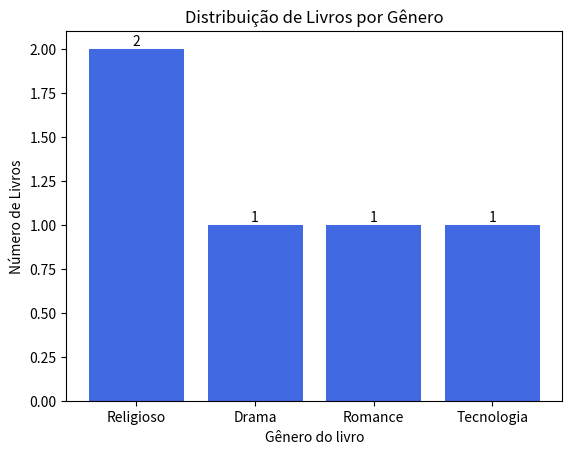

Python code for this plot: (Note: this script raises an exception after producing the figure.)
# criando sistema de biblioteca
# que lista e adiciona livros
# e cria dataviz

# importando as bibliotecas necessarias para a atividade
import matplotlib.pyplot as plt
from collections import Counter


# Classe que representa o livro e 
# seus atributos
class Livro:
    def __init__(self, titulo, autor, genero, quantidade):
        self.titulo = titulo
        self.autor = autor
        self.genero = genero
        self.quantidade = quantidade
    
    def __str__(self):
        return f'Titulo: {self.titulo} por {self.autor}. Gênero: {self.genero}. Quantidade: {self.quantidade} .'
    
# cria uma lista de vazia
# na qual os livros serão adicionados 
biblioteca = []

# lista vazia 
# para adicionar os anos dos livros
genero_livro = []

# lista vazia pafa adicionar a quantidade
quantidade_livros = []

# função que add os livros na biblioteca
# com a funcao append()
def adicionar_livro(titulo, autor, genero, quantidade):
    novo_livro = Livro(titulo, autor, genero, quantidade)
    biblioteca.append(novo_livro)
    genero_livro.append(genero)
    quantidade_livros.append(quantidade)
    print(f'O livro {titulo} foi adicionado à biblioteca.')

# função que lista todos os livros da biblioteca
# com laço for, iterando em todos os elementos
def listar_livros():
    print()
    for livro in biblioteca:
        print(livro)

# função que busca o livro na biblioteca
# por autor
def buscar_autor(autor):
    print("\nDigite o nome do autor: ")

    # por ser case sensitive, a funcao lower() irá retornar o autor, mesmo se
    # escrito com letra maiuscula.
    livro_autor = [livro for livro in biblioteca if livro.autor.lower() == autor.lower()]
    for livro in livro_autor:
        print(livro)
    if not livro_autor:
        print("Nenhum livro desse autor foi encontrado")
    print()


# funcao que busca o livro por ano
def buscar_genero(genero):
    print(f'Buscando livros por gênero: {genero}')
    livro_genero = [livro for livro in biblioteca if livro.genero.lower() == genero.lower()]
    for livro in livro_genero:
        print(livro)
    if not livro_genero:
        print("Nenhum livro encontrado!")

# função que remove livro da biblioteca
# podendo simular uma compra ou empréstimo
def remover_livro(titulo):
    for livro in biblioteca:
        if livro.titulo.lower() == titulo.lower():
            biblioteca.remove(livro)
            genero_livro.remove(livro.genero)
            print(f'O livro {titulo} foi removido!')
            break
        else:
            print(f'Livro {titulo} não encontrado!')



# execucao da função adiciona_livro
# passando seus respectivos atributos
adicionar_livro("Biblia Sagrada", "King James","Religioso", 10)
adicionar_livro("Até que nada mais importe", "Leandro Subirá","Religioso", 5)
adicionar_livro("Abusados", "Caco Bacellos","Drama", 3)
adicionar_livro("Dom Casmurro", "Machado de Assis", "Romance", 5)
adicionar_livro("Código Limpo", "Robert C. Martin", "Tecnologia", 4)

# execução da função listar_livros
listar_livros()

# criar gráfico que exibe e conta livros
# por gênero e remove generos duplicados
genero_livro = list(set(genero_livro))
genero_livro.sort()

# contagem de livros por genero diretamente da lista biblioteca
contagem_por_genero = Counter([livro.genero for livro in biblioteca])

# separa os dados do gráfico
generos = list(contagem_por_genero.keys())
quantidades = list(contagem_por_genero.values()) 



# cria grafico de barras com os
# dados gênero e quantidade
plt.bar(generos, quantidades, color='royalblue')
plt.xlabel('Gênero do livro')
plt.ylabel('Número de Livros')
plt.title('Distribuição de Livros por Gênero')

# Adiciona rótulos aos pontos de dados
for i, valor in enumerate(quantidades):
    plt.text(i, valor, str(valor), ha='center', va='bottom')


# exibe o gráfico
plt.show()


# testando funcao de buscar por autor
buscar_autor("Machado de Assis")
buscar_genero("Religioso")
# testando funcao de buscar por ano



# criando menu interativo da biblioteca que:
# adiciona, remove e lista os livros
# busca por autor e por ano, ou se nenhuma dessas opções
# escolhe sair.

while True:
    print("\nBem-vindo à Biblioteca Virtual!\n")
    print("Escolha uma das opções abaixo:\n")
    print("1 - Adicionar livro")
    print("2 - Remover livro")
    print("3 - Listar livros")
    print("4 - Buscar livro por autor")
    print("5 - Buscar livro por gênero")
    print("6 - Sair\n")

    opcao = input("Qual opção você deseja: ")

    if opcao == "1":
        titulo = input("Título: ")
        autor = input("Autor: ")
        genero = input("Gênero: ")
        try:
            quantidade = int(input("Quantidade de livros: "))
            adicionar_livro(titulo, autor, genero, quantidade)
        except ValueError:
            print("Digite apenas números para a quantidade!")

    elif opcao == "2":
        titulo = input("Título do livro que deseja remover: ")
        remover_livro(titulo)

    elif opcao == "3":
        listar_livros()

    elif opcao == "4":
        autor = input("Buscar livro por autor: ")
        buscar_autor(autor)

    elif opcao == "5":
        try:
            genero = input("Buscar livro por gênero: ")
            buscar_genero(genero)
        except ValueError:
            print("Digite um número válido para o ano!")

    elif opcao == "6":
        print("Encerrando o sistema. Obrigado!")
        break

    else:
        print("Opção inválida! Tente novamente.")



'''
Melhorias futuras
Jogar a criacao do grafico em uma função
para facilitar a reutilização


def exibir_grafico_genero():
    contagem_por_genero = Counter([livro.genero for livro in biblioteca])
    generos = list(contagem_por_genero.keys())
    quantidades = list(contagem_por_genero.values()) 

    plt.bar(generos, quantidades, color='royalblue')
    plt.xlabel('Gênero do livro')
    plt.ylabel('Número de Livros')
    plt.title('Distribuição de Livros por Gênero')
    for i, valor in enumerate(quantidades):
        plt.text(i, valor, str(valor), ha='center', va='bottom')
    plt.show()


    

'''
